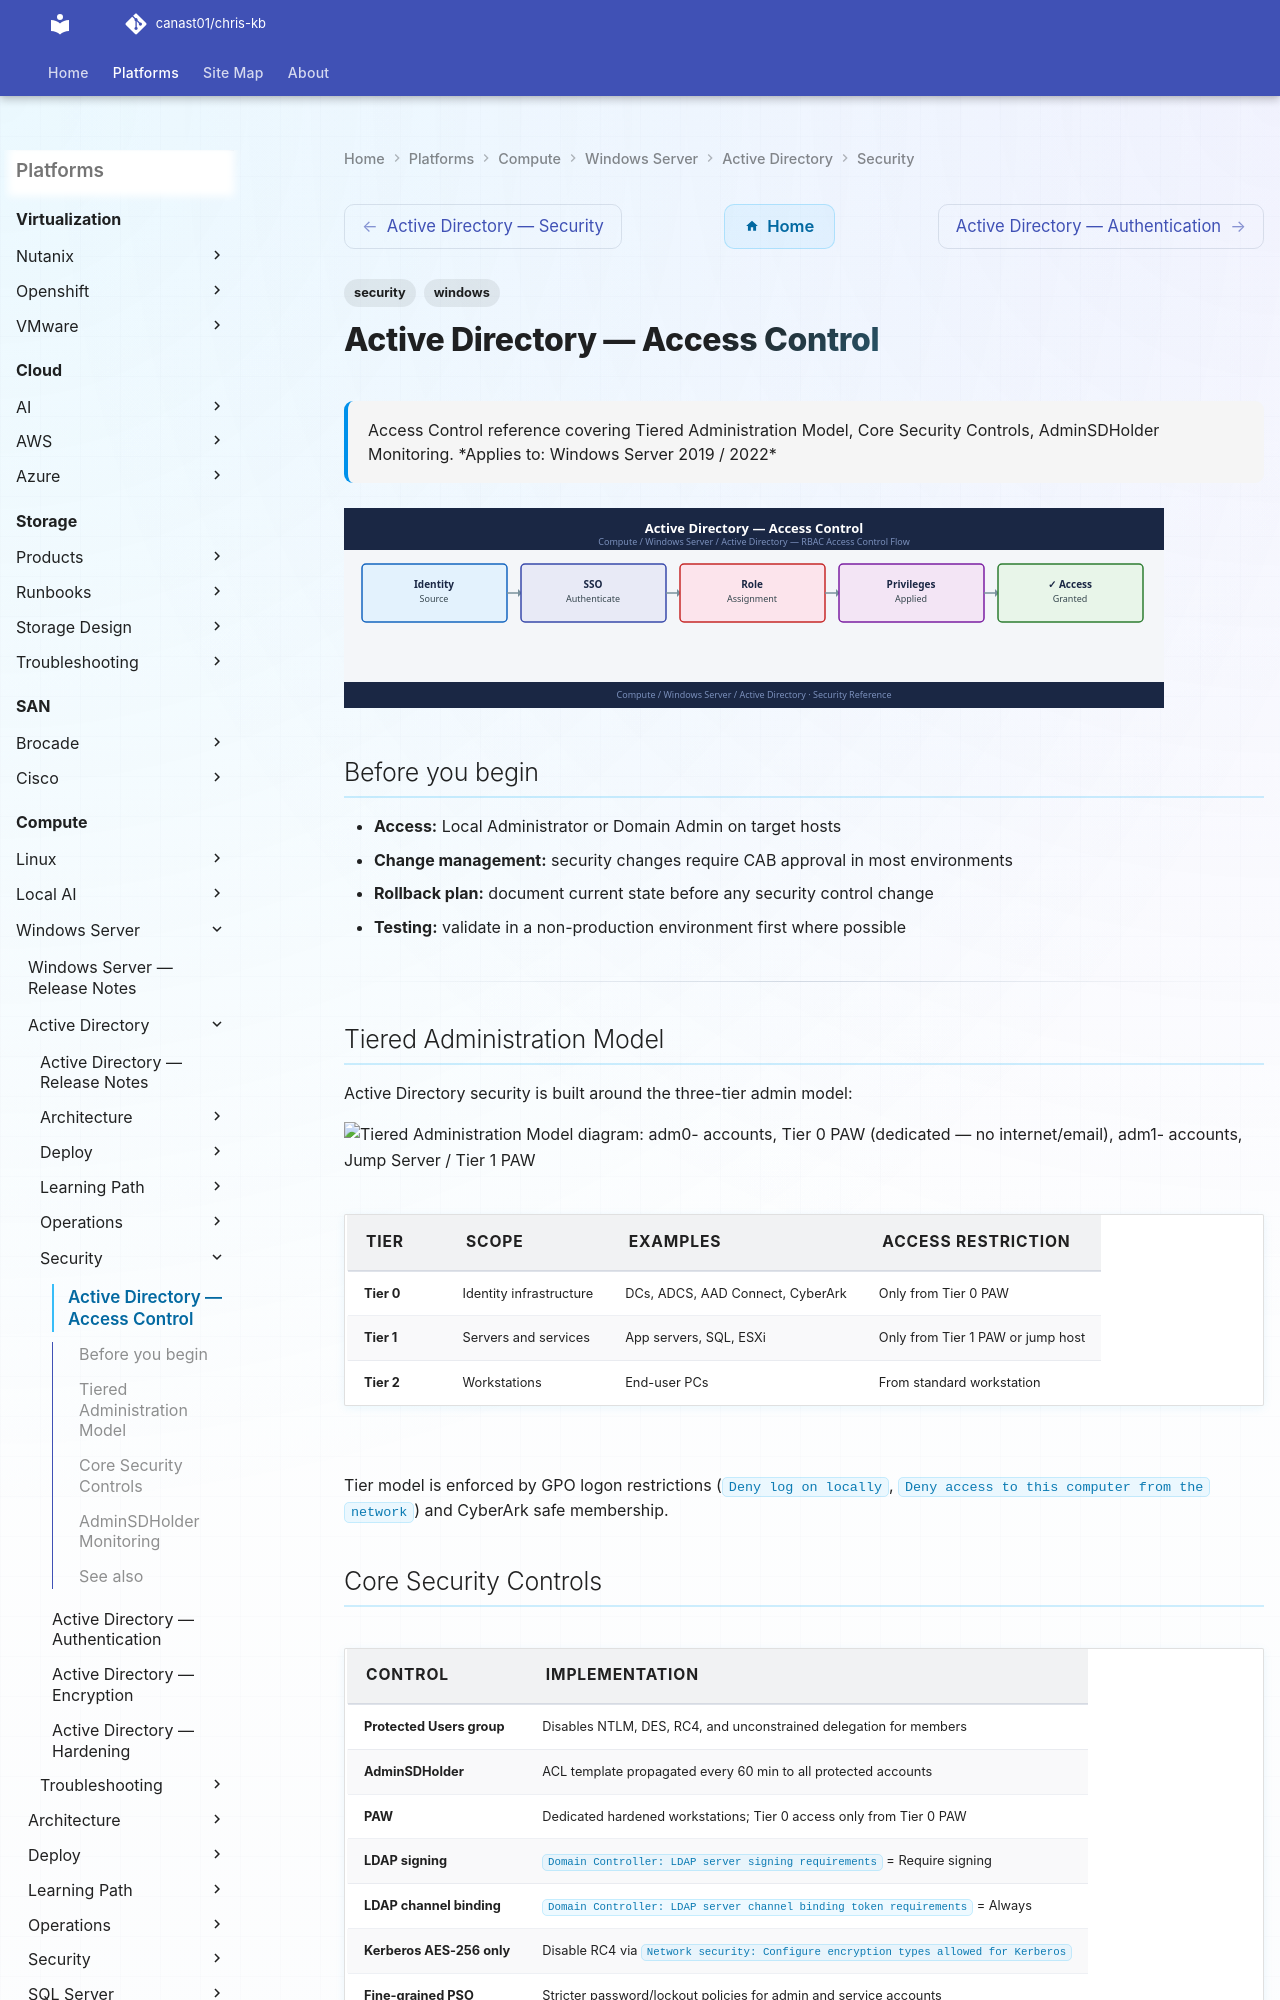

repository: canast01/chris-kb · page: compute/windows-server/active-directory/security/access-control/index.html · generator: mkdocs

---
tags:
  - security
  - windows
description: "Access Control reference covering Tiered Administration Model, Core Security Controls, AdminSDHolder Monitoring."
---
# Active Directory — Access Control

<div class="kb-summary">
Access Control reference covering Tiered Administration Model, Core Security Controls, AdminSDHolder Monitoring.

*Applies to: Windows Server 2019 / 2022*
</div>
![Active Directory — Access Control](../../../../assets/compute-windows-server-active-directory-security-access-cont.svg)

## Before you begin

- **Access:** Local Administrator or Domain Admin on target hosts
- **Change management:** security changes require CAB approval in most environments
- **Rollback plan:** document current state before any security control change
- **Testing:** validate in a non-production environment first where possible

---
